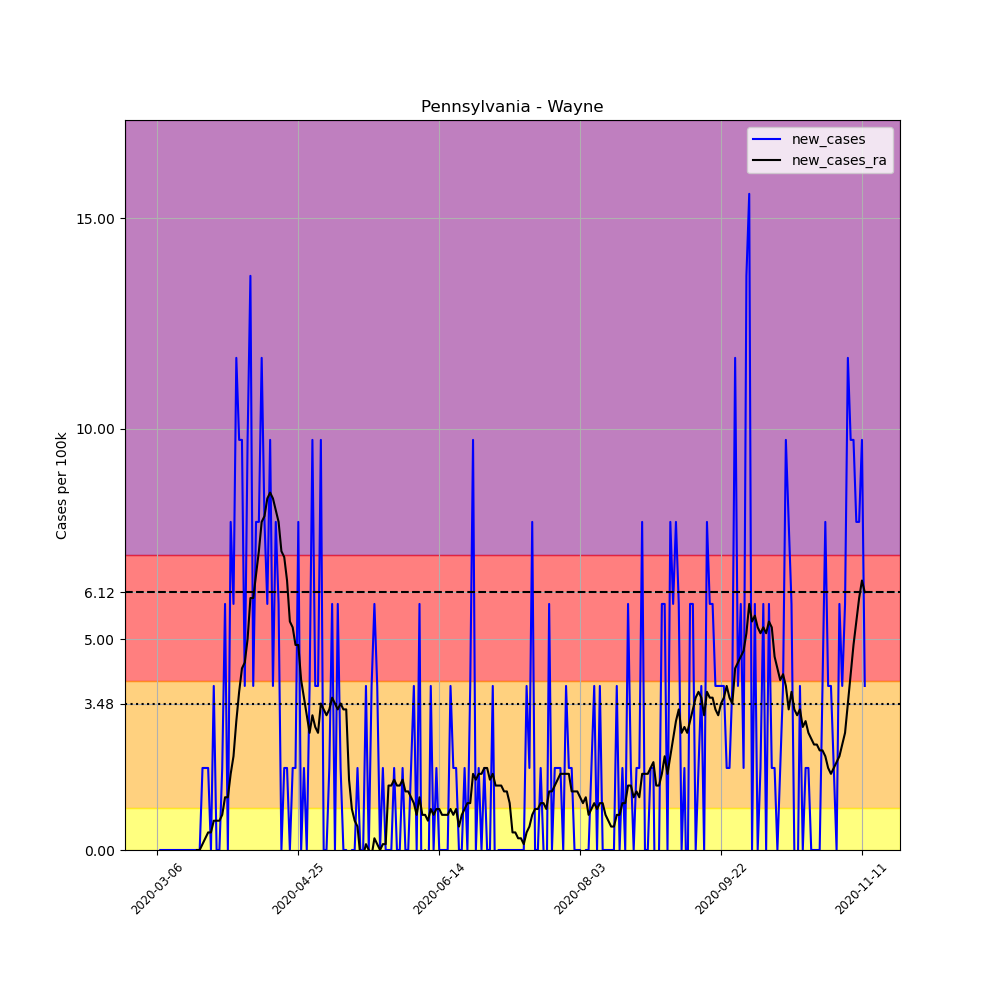

The data file committed next to this chart (first rows):
, date, county, state, fips, cases, deaths, COUNTY, STNAME, CTYNAME, POPESTIMATE2019, per_100k, new_cases, new_cases_ra
16699, 2020-03-06, Wayne, Pennsylvania, 42127, 1, 0, 127, Pennsylvania, Wayne, 51361, 1.947, , 
16700, 2020-03-07, Wayne, Pennsylvania, 42127, 1, 0, 127, Pennsylvania, Wayne, 51361, 1.947, 0.0, 
16701, 2020-03-08, Wayne, Pennsylvania, 42127, 1, 0, 127, Pennsylvania, Wayne, 51361, 1.947, 0.0, 
16702, 2020-03-09, Wayne, Pennsylvania, 42127, 1, 0, 127, Pennsylvania, Wayne, 51361, 1.947, 0.0, 
16703, 2020-03-10, Wayne, Pennsylvania, 42127, 1, 0, 127, Pennsylvania, Wayne, 51361, 1.947, 0.0, 
16704, 2020-03-11, Wayne, Pennsylvania, 42127, 1, 0, 127, Pennsylvania, Wayne, 51361, 1.947, 0.0, 
16705, 2020-03-12, Wayne, Pennsylvania, 42127, 1, 0, 127, Pennsylvania, Wayne, 51361, 1.947, 0.0, 
16706, 2020-03-13, Wayne, Pennsylvania, 42127, 1, 0, 127, Pennsylvania, Wayne, 51361, 1.947, 0.0, 
16707, 2020-03-14, Wayne, Pennsylvania, 42127, 1, 0, 127, Pennsylvania, Wayne, 51361, 1.947, 0.0, 
16708, 2020-03-15, Wayne, Pennsylvania, 42127, 1, 0, 127, Pennsylvania, Wayne, 51361, 1.947, 0.0, 
16709, 2020-03-16, Wayne, Pennsylvania, 42127, 1, 0, 127, Pennsylvania, Wayne, 51361, 1.947, 0.0, 
16710, 2020-03-17, Wayne, Pennsylvania, 42127, 1, 0, 127, Pennsylvania, Wayne, 51361, 1.947, 0.0, 
16711, 2020-03-18, Wayne, Pennsylvania, 42127, 1, 0, 127, Pennsylvania, Wayne, 51361, 1.947, 0.0, 
16712, 2020-03-19, Wayne, Pennsylvania, 42127, 1, 0, 127, Pennsylvania, Wayne, 51361, 1.947, 0.0, 
16713, 2020-03-20, Wayne, Pennsylvania, 42127, 1, 0, 127, Pennsylvania, Wayne, 51361, 1.947, 0.0, 0.0
16714, 2020-03-21, Wayne, Pennsylvania, 42127, 1, 0, 127, Pennsylvania, Wayne, 51361, 1.947, 0.0, 0.0
16715, 2020-03-22, Wayne, Pennsylvania, 42127, 2, 0, 127, Pennsylvania, Wayne, 51361, 3.894, 1.947, 0.1391
16716, 2020-03-23, Wayne, Pennsylvania, 42127, 3, 0, 127, Pennsylvania, Wayne, 51361, 5.841, 1.947, 0.2781
16717, 2020-03-24, Wayne, Pennsylvania, 42127, 4, 0, 127, Pennsylvania, Wayne, 51361, 7.788, 1.947, 0.4172
16718, 2020-03-25, Wayne, Pennsylvania, 42127, 4, 0, 127, Pennsylvania, Wayne, 51361, 7.788, 0.0, 0.4172
16719, 2020-03-26, Wayne, Pennsylvania, 42127, 6, 0, 127, Pennsylvania, Wayne, 51361, 11.68, 3.894, 0.6954
16720, 2020-03-27, Wayne, Pennsylvania, 42127, 6, 0, 127, Pennsylvania, Wayne, 51361, 11.68, 0.0, 0.6954
16721, 2020-03-28, Wayne, Pennsylvania, 42127, 6, 0, 127, Pennsylvania, Wayne, 51361, 11.68, 0.0, 0.6954
16722, 2020-03-29, Wayne, Pennsylvania, 42127, 7, 0, 127, Pennsylvania, Wayne, 51361, 13.63, 1.947, 0.8344
16723, 2020-03-30, Wayne, Pennsylvania, 42127, 10, 0, 127, Pennsylvania, Wayne, 51361, 19.47, 5.841, 1.252
16724, 2020-03-31, Wayne, Pennsylvania, 42127, 10, 0, 127, Pennsylvania, Wayne, 51361, 19.47, 0.0, 1.252
16725, 2020-04-01, Wayne, Pennsylvania, 42127, 14, 0, 127, Pennsylvania, Wayne, 51361, 27.26, 7.788, 1.808
16726, 2020-04-02, Wayne, Pennsylvania, 42127, 17, 0, 127, Pennsylvania, Wayne, 51361, 33.1, 5.841, 2.225
16727, 2020-04-03, Wayne, Pennsylvania, 42127, 23, 0, 127, Pennsylvania, Wayne, 51361, 44.78, 11.68, 3.06
16728, 2020-04-04, Wayne, Pennsylvania, 42127, 28, 0, 127, Pennsylvania, Wayne, 51361, 54.52, 9.735, 3.755
16729, 2020-04-05, Wayne, Pennsylvania, 42127, 33, 0, 127, Pennsylvania, Wayne, 51361, 64.25, 9.735, 4.311
16730, 2020-04-06, Wayne, Pennsylvania, 42127, 35, 0, 127, Pennsylvania, Wayne, 51361, 68.15, 3.894, 4.45
16731, 2020-04-07, Wayne, Pennsylvania, 42127, 40, 0, 127, Pennsylvania, Wayne, 51361, 77.88, 9.735, 5.007
16732, 2020-04-08, Wayne, Pennsylvania, 42127, 47, 0, 127, Pennsylvania, Wayne, 51361, 91.51, 13.63, 5.98
16733, 2020-04-09, Wayne, Pennsylvania, 42127, 49, 0, 127, Pennsylvania, Wayne, 51361, 95.4, 3.894, 5.98
16734, 2020-04-10, Wayne, Pennsylvania, 42127, 53, 0, 127, Pennsylvania, Wayne, 51361, 103.2, 7.788, 6.536
16735, 2020-04-11, Wayne, Pennsylvania, 42127, 57, 1, 127, Pennsylvania, Wayne, 51361, 111, 7.788, 7.093
16736, 2020-04-12, Wayne, Pennsylvania, 42127, 63, 1, 127, Pennsylvania, Wayne, 51361, 122.7, 11.68, 7.788
16737, 2020-04-13, Wayne, Pennsylvania, 42127, 67, 1, 127, Pennsylvania, Wayne, 51361, 130.4, 7.788, 7.927
16738, 2020-04-14, Wayne, Pennsylvania, 42127, 70, 1, 127, Pennsylvania, Wayne, 51361, 136.3, 5.841, 8.344
16739, 2020-04-15, Wayne, Pennsylvania, 42127, 75, 2, 127, Pennsylvania, Wayne, 51361, 146, 9.735, 8.483
16740, 2020-04-16, Wayne, Pennsylvania, 42127, 77, 2, 127, Pennsylvania, Wayne, 51361, 149.9, 3.894, 8.344
16741, 2020-04-17, Wayne, Pennsylvania, 42127, 81, 2, 127, Pennsylvania, Wayne, 51361, 157.7, 7.788, 8.066
16742, 2020-04-18, Wayne, Pennsylvania, 42127, 84, 2, 127, Pennsylvania, Wayne, 51361, 163.5, 5.841, 7.788
16743, 2020-04-19, Wayne, Pennsylvania, 42127, 84, 3, 127, Pennsylvania, Wayne, 51361, 163.5, 0.0, 7.093
16744, 2020-04-20, Wayne, Pennsylvania, 42127, 85, 3, 127, Pennsylvania, Wayne, 51361, 165.5, 1.947, 6.954
16745, 2020-04-21, Wayne, Pennsylvania, 42127, 86, 3, 127, Pennsylvania, Wayne, 51361, 167.4, 1.947, 6.397
16746, 2020-04-22, Wayne, Pennsylvania, 42127, 86, 3, 127, Pennsylvania, Wayne, 51361, 167.4, 0.0, 5.424
16747, 2020-04-23, Wayne, Pennsylvania, 42127, 87, 3, 127, Pennsylvania, Wayne, 51361, 169.4, 1.947, 5.285
16748, 2020-04-24, Wayne, Pennsylvania, 42127, 88, 3, 127, Pennsylvania, Wayne, 51361, 171.3, 1.947, 4.868
16749, 2020-04-25, Wayne, Pennsylvania, 42127, 92, 3, 127, Pennsylvania, Wayne, 51361, 179.1, 7.788, 4.868
16750, 2020-04-26, Wayne, Pennsylvania, 42127, 92, 3, 127, Pennsylvania, Wayne, 51361, 179.1, 0.0, 4.033
16751, 2020-04-27, Wayne, Pennsylvania, 42127, 93, 3, 127, Pennsylvania, Wayne, 51361, 181.1, 1.947, 3.616
16752, 2020-04-28, Wayne, Pennsylvania, 42127, 93, 3, 127, Pennsylvania, Wayne, 51361, 181.1, 0.0, 3.199
16753, 2020-04-29, Wayne, Pennsylvania, 42127, 95, 5, 127, Pennsylvania, Wayne, 51361, 185, 3.894, 2.781
16754, 2020-04-30, Wayne, Pennsylvania, 42127, 100, 5, 127, Pennsylvania, Wayne, 51361, 194.7, 9.735, 3.199
16755, 2020-05-01, Wayne, Pennsylvania, 42127, 102, 5, 127, Pennsylvania, Wayne, 51361, 198.6, 3.894, 2.921
16756, 2020-05-02, Wayne, Pennsylvania, 42127, 104, 5, 127, Pennsylvania, Wayne, 51361, 202.5, 3.894, 2.781
16757, 2020-05-03, Wayne, Pennsylvania, 42127, 109, 5, 127, Pennsylvania, Wayne, 51361, 212.2, 9.735, 3.477
16758, 2020-05-04, Wayne, Pennsylvania, 42127, 109, 5, 127, Pennsylvania, Wayne, 51361, 212.2, 0.0, 3.338
... 192 more rows
